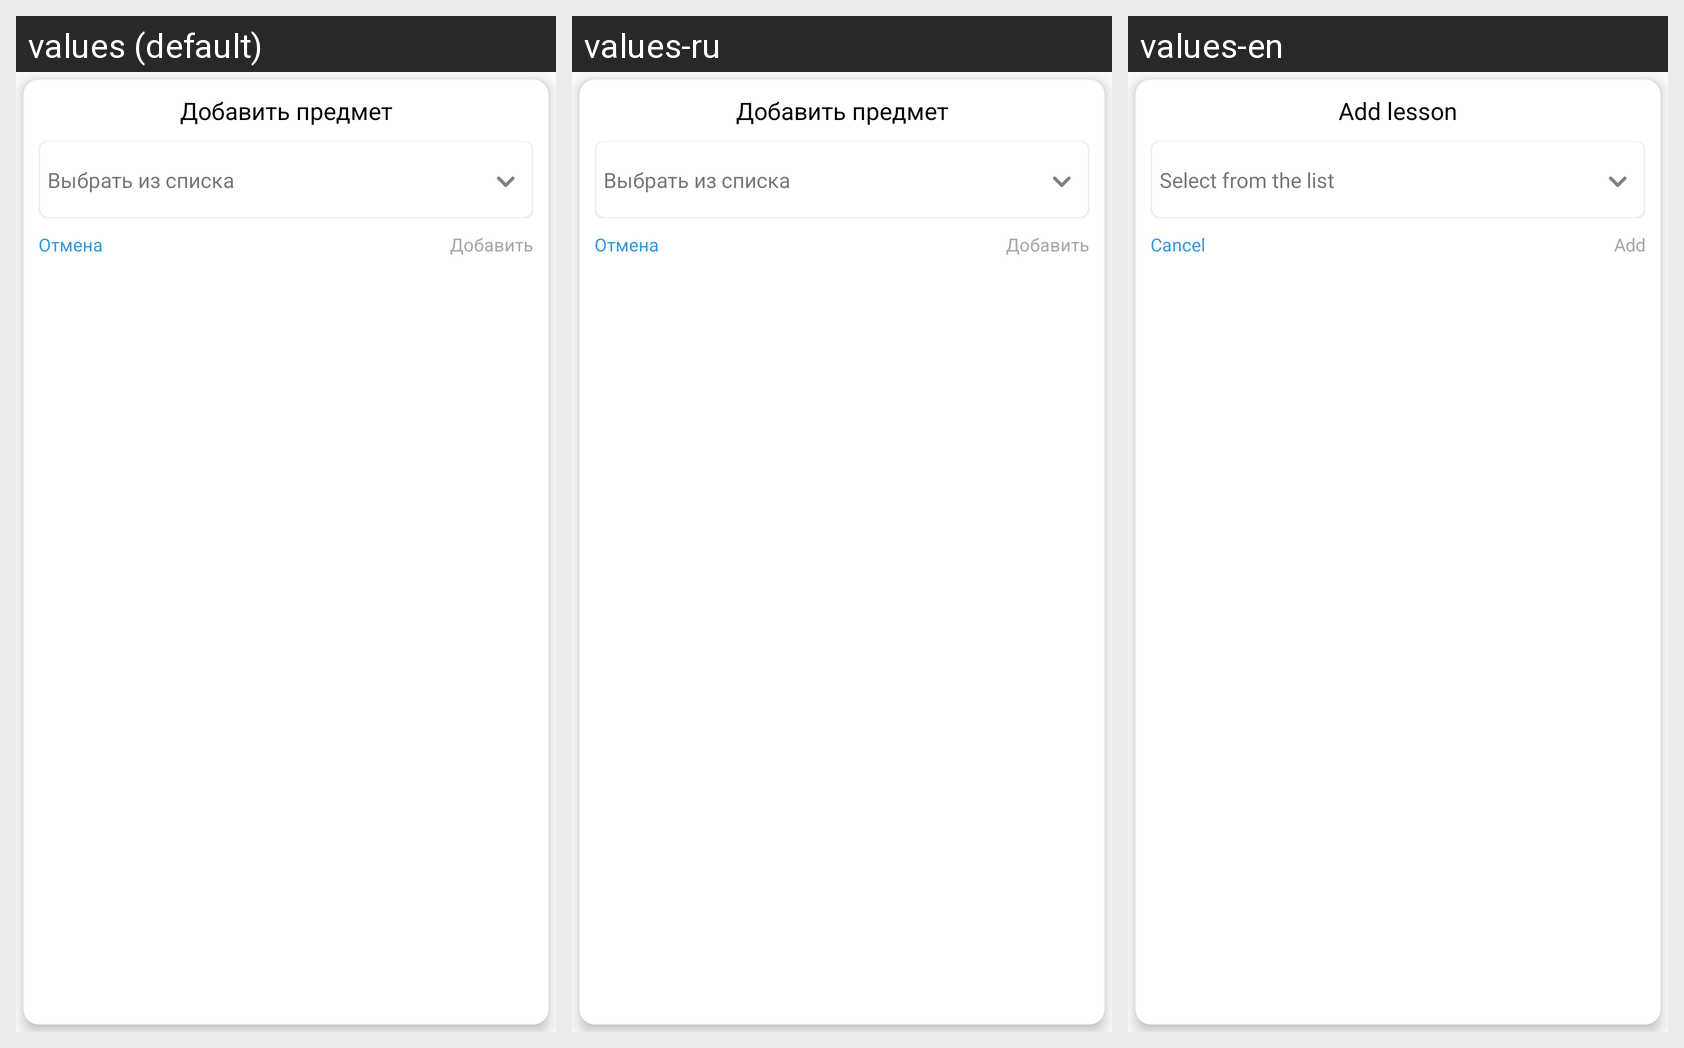

For this localized Android screen grid, give each drawn string resource with its value in every locale shown.
Android screen res/layout/ad_add_lesson.xml rendered under 3 locales, left to right: values (default), values-ru, values-en. Device: Nexus 5 (rendered at 1080×1920; each locale shown at half size, 540×960, under a caption strip naming it); theme AppTheme.NoActionBar.
Strings drawn on this screen, with the default value and each locale's value (text and hints the layout hard-codes, and strings that could not be matched under every locale, appear in the picture but are not listed):

add_lesson
  values: Добавить предмет
  values-ru: Добавить предмет
  values-en: Add lesson

get_from_list
  values: Выбрать из списка
  values-ru: Выбрать из списка
  values-en: Select from the list

cancel
  values: Отмена
  values-ru: Отмена
  values-en: Cancel

add
  values: Добавить
  values-ru: Добавить
  values-en: Add
